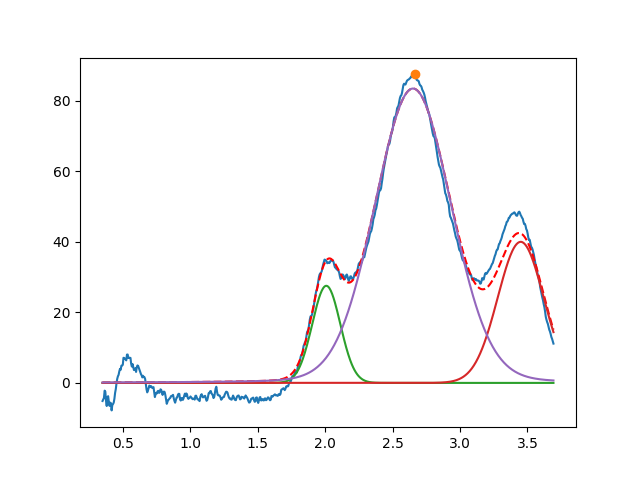

Values plotted in this chart, from the file beside it:
2.008569826436490402e+00, 2.753344763467498879e+01, 2.450210121286899301e-01, 9.999999999999998890e-01
3.450000000000000622e+00, 3.999999999999999289e+01, 3.999999999999999667e-01, 9.999999999999998890e-01
2.651480358875971888e+00, 8.347065832208984659e+01, 6.662273585450632085e-01, 9.222556319315226014e-01
